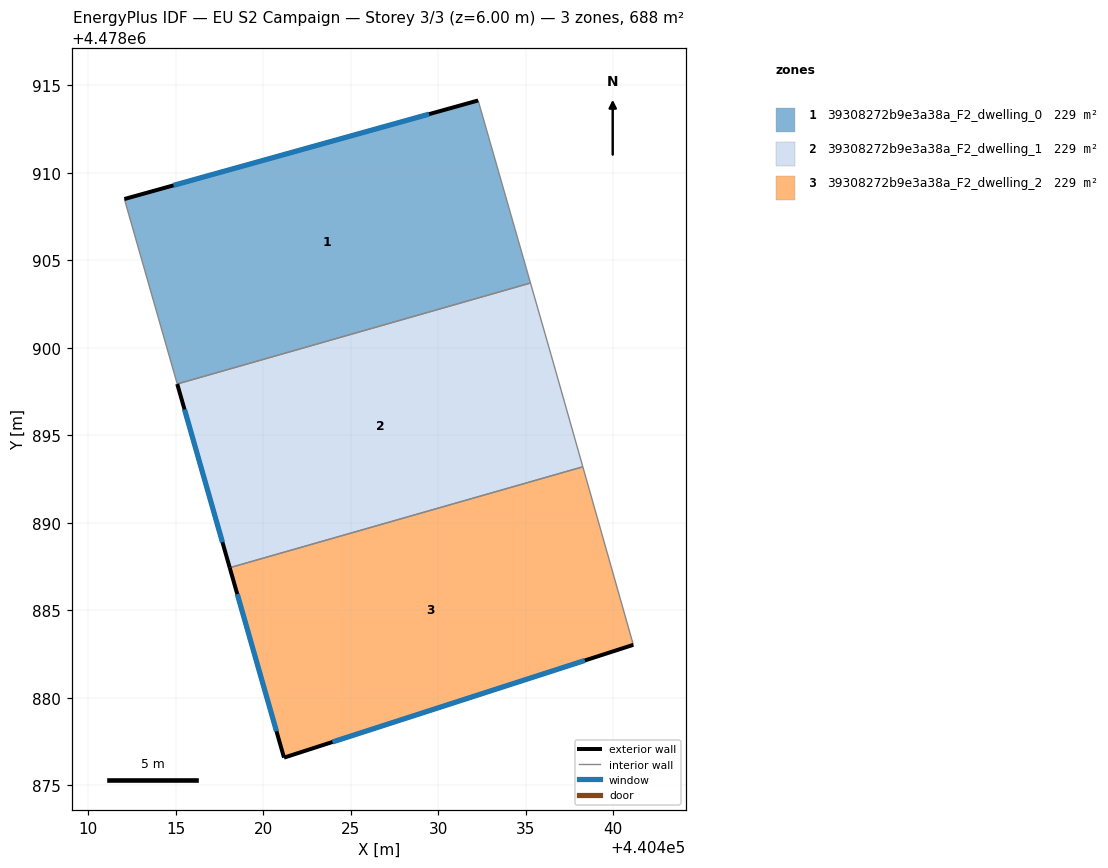
=== STOREY PLAN SPEC (per zone: floor XY polygon, exterior-wall plan segments, windows/doors) ===
zone 1: 39308272b9e3a38a_F2_dwelling_0  (229.3 m²)
  floor: (440432.27, 4478914.14) (440435.26, 4478903.71) (440415.08, 4478897.94) (440412.06, 4478908.51)
  exterior wall: (440432.27, 4478914.14) – (440412.06, 4478908.51)  [21.0 m]
    window: (440429.47, 4478913.36) – (440414.86, 4478909.29)  [32.9 m²]
  interior walls: 3
zone 2: 39308272b9e3a38a_F2_dwelling_1  (229.3 m²)
  floor: (440435.26, 4478903.71) (440436.44, 4478899.61) (440438.25, 4478893.21) (440418.08, 4478887.44) (440415.08, 4478897.94)
  exterior wall: (440415.08, 4478897.94) – (440418.08, 4478887.44)  [10.9 m]
    window: (440415.49, 4478896.48) – (440417.66, 4478888.90)  [17.1 m²]
  interior walls: 4
zone 3: 39308272b9e3a38a_F2_dwelling_2  (229.3 m²)
  floor: (440438.25, 4478893.21) (440441.14, 4478883.03) (440421.18, 4478876.59) (440418.08, 4478887.44)
  exterior wall: (440421.18, 4478876.59) – (440441.14, 4478883.03)  [21.0 m]
    window: (440423.95, 4478877.48) – (440438.37, 4478882.14)  [32.8 m²]
  exterior wall: (440418.08, 4478887.44) – (440421.18, 4478876.59)  [11.3 m]
    window: (440418.51, 4478885.93) – (440420.75, 4478878.09)  [17.7 m²]
  interior walls: 2

=== DERIVED (storey summary) ===
Building: EU S2 Campaign
Storey: 3 of 3  (floor level z = 6.00 m)
Storey gross floor area: 687.8 m²
Zones on this storey: 3
  - 39308272b9e3a38a_F2_dwelling_0: floor 229.3 m²; exterior wall 21.0 m (63.0 m²); 1 window(s) 32.9 m²; WWR 52.2%
  - 39308272b9e3a38a_F2_dwelling_1: floor 229.3 m²; exterior wall 10.9 m (32.8 m²); 1 window(s) 17.1 m²; WWR 52.2%
  - 39308272b9e3a38a_F2_dwelling_2: floor 229.3 m²; exterior wall 32.3 m (96.8 m²); 2 window(s) 50.5 m²; WWR 52.2%
Zone adjacency (shared interzone walls):
  - 39308272b9e3a38a_F2_dwelling_0 ↔ 39308272b9e3a38a_F2_dwelling_1
  - 39308272b9e3a38a_F2_dwelling_1 ↔ 39308272b9e3a38a_F2_dwelling_2